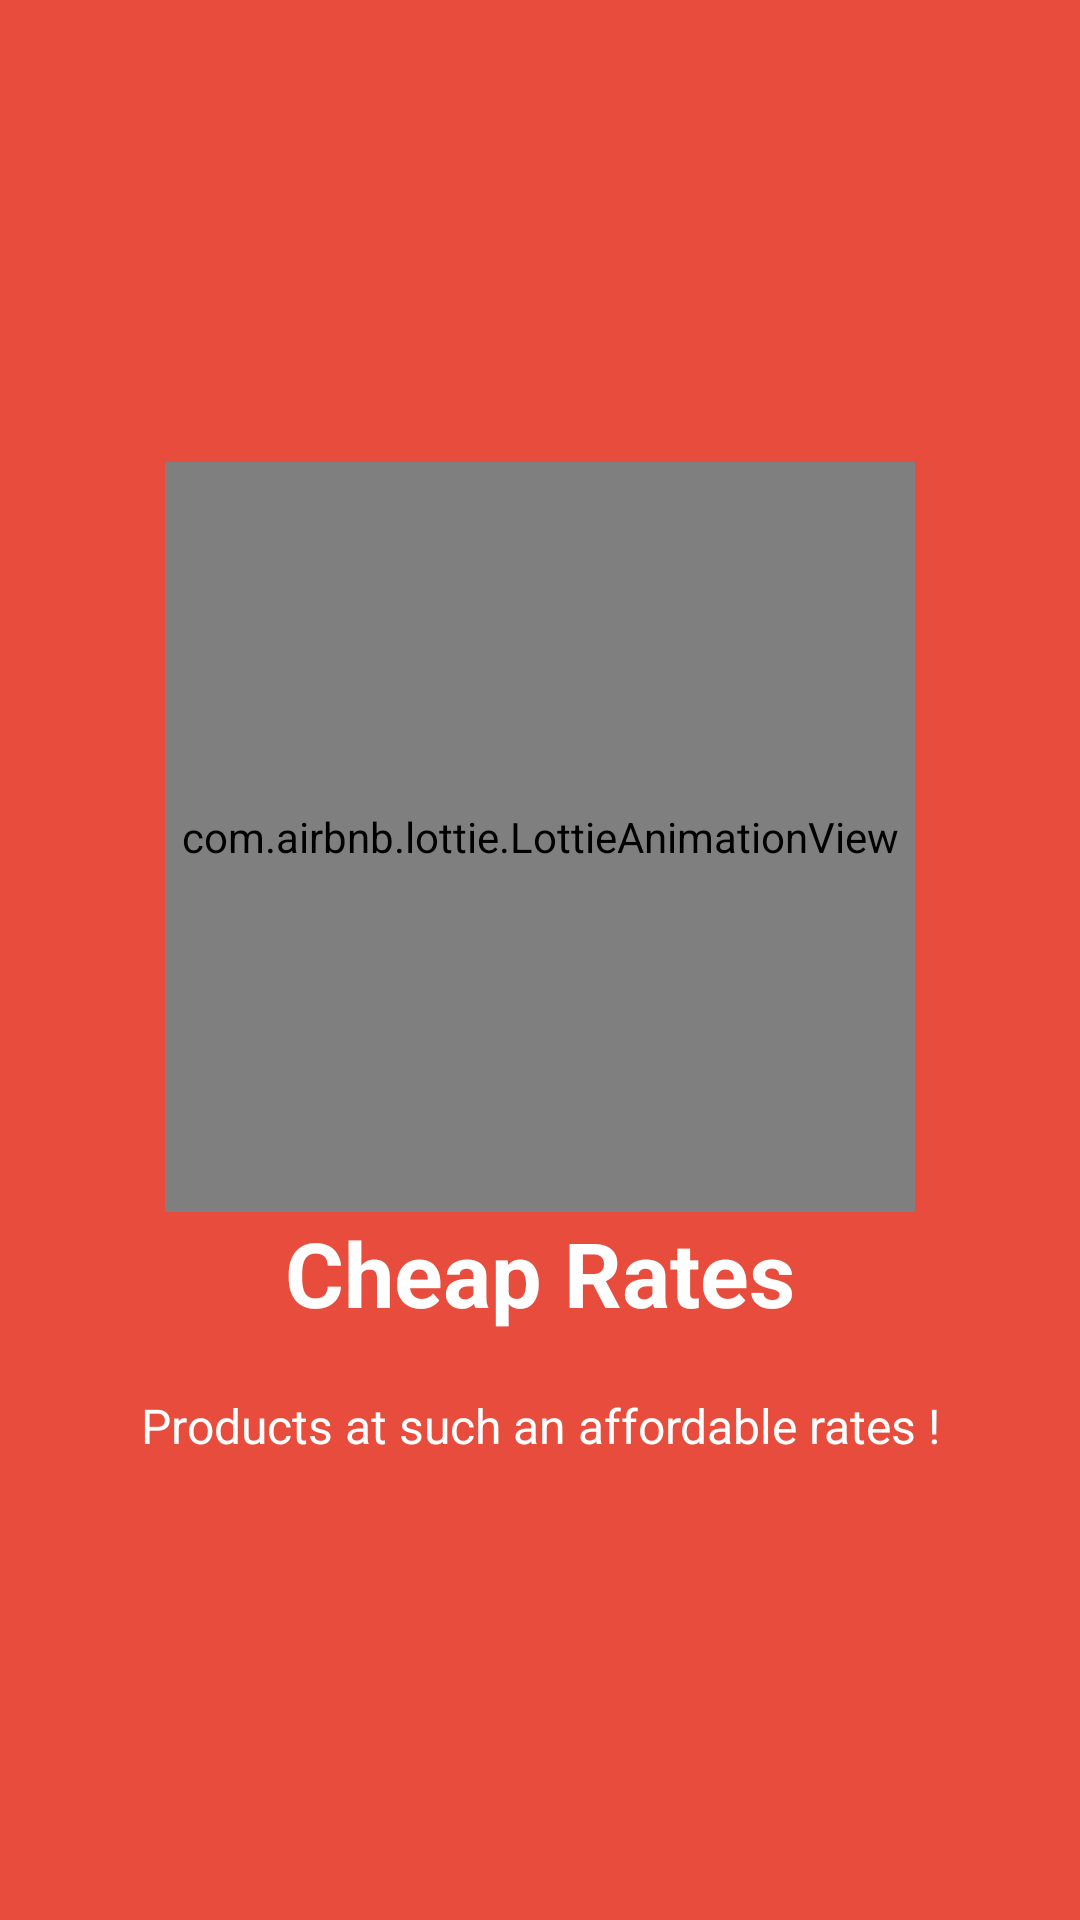

Write the Android layout XML for this screen, with the resource values it uses.
<!-- AndroidManifest.xml: application theme AppTheme -->
<!-- res/layout/welcome_slide2.xml -->
<?xml version="1.0" encoding="utf-8"?>
<RelativeLayout xmlns:android="http://schemas.android.com/apk/res/android"
    android:layout_width="match_parent"
    android:layout_height="match_parent"
    xmlns:app="http://schemas.android.com/apk/res-auto"
    android:background="@color/bg_screen2">

    <LinearLayout
        android:layout_width="wrap_content"
        android:layout_height="wrap_content"
        android:layout_centerInParent="true"
        android:gravity="center_horizontal"
        android:orientation="vertical">

        <com.airbnb.lottie.LottieAnimationView
            android:layout_width="250dp"
            app:lottie_fileName="second.json"
            android:layout_height="250dp"
            android:foregroundGravity="center"
            app:lottie_autoPlay="true"
            app:lottie_loop="true"/>

        <TextView
            android:layout_width="wrap_content"
            android:layout_height="wrap_content"
            android:text="@string/slide_2_title"
            android:textColor="@android:color/white"
            android:textSize="@dimen/slide_title"
            android:textStyle="bold" />

        <TextView
            android:layout_width="wrap_content"
            android:layout_height="wrap_content"
            android:layout_marginTop="20dp"
            android:paddingLeft="@dimen/desc_padding"
            android:paddingRight="@dimen/desc_padding"
            android:text="@string/slide_2_desc"
            android:textAlignment="center"
            android:textColor="@android:color/white"
            android:textSize="@dimen/slide_desc" />

    </LinearLayout>
</RelativeLayout>
<!-- resources referenced by this layout -->
<resources>
  <color name="bg_screen2">#e74c3c</color>
  <dimen name="desc_padding">40dp</dimen>
  <dimen name="slide_desc">16dp</dimen>
  <dimen name="slide_title">30dp</dimen>
  <string name="slide_2_desc">Products at such an affordable rates !</string>
  <string name="slide_2_title">Cheap Rates</string>
  <style name="AppTheme" parent="Theme.AppCompat.Light.DarkActionBar">
          
          <item name="colorPrimary">@color/colorPrimary</item>
          <item name="colorPrimaryDark">@color/colorPrimaryDark</item>
          <item name="colorAccent">@color/colorAccent</item>
      </style>
  <color name="colorPrimary">#e67e22</color>
  <color name="colorPrimaryDark">#d35400</color>
  <color name="colorAccent">#fff</color>
</resources>
